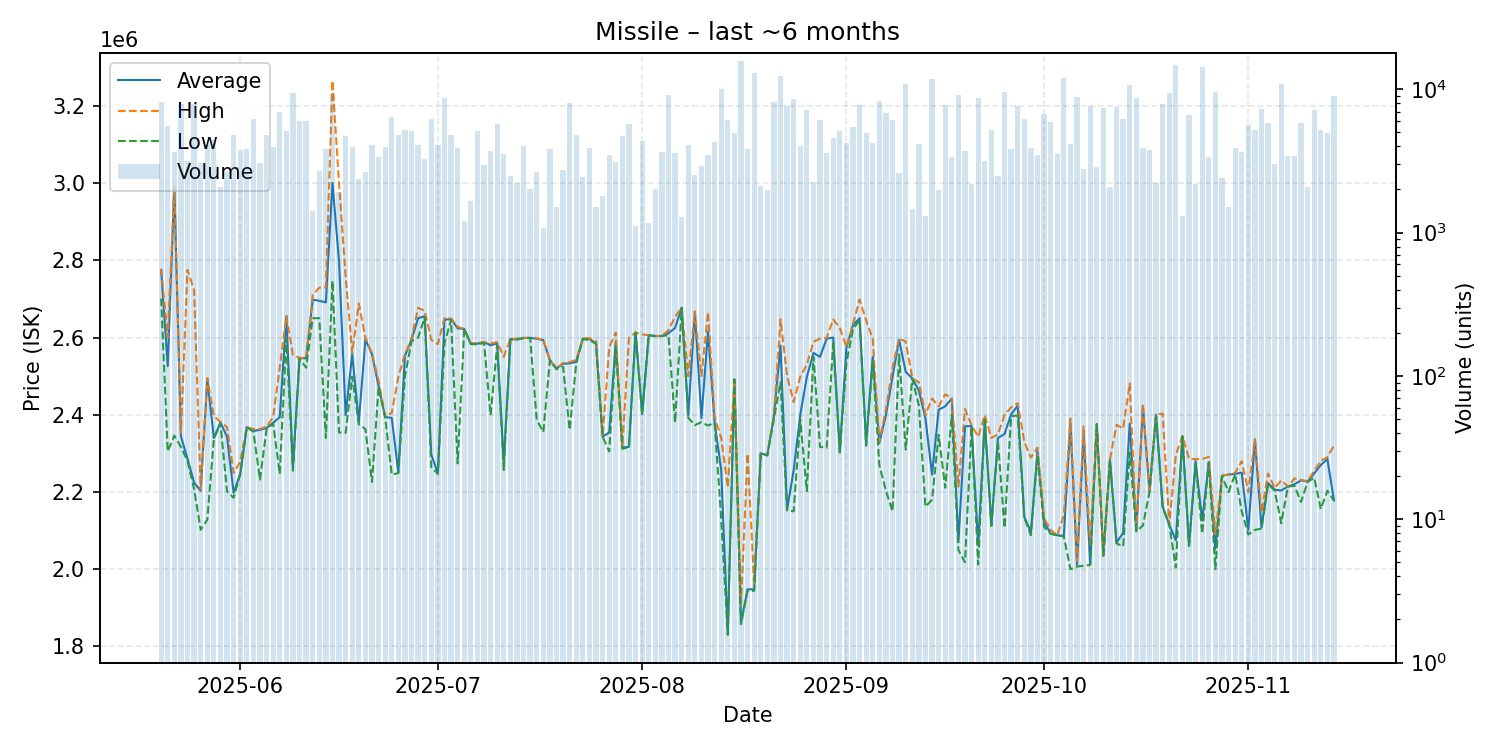

The data file committed next to this chart (first rows):
date, average, highest, lowest, order_count, volume
2025-05-20, 2774000, 2778000, 2701000, 60, 8192
2025-05-21, 2526000, 2600000, 2305000, 43, 5571
2025-05-22, 2992000, 2994000, 2346000, 39, 3654
2025-05-23, 2344000, 2353000, 2317000, 53, 7957
2025-05-24, 2286000, 2775000, 2280000, 46, 3137
2025-05-25, 2224000, 2722000, 2208000, 67, 7931
2025-05-26, 2203000, 2207000, 2102000, 31, 3054
2025-05-27, 2492000, 2495000, 2128000, 56, 4151
2025-05-28, 2340000, 2397000, 2337000, 49, 4413
2025-05-29, 2380000, 2381000, 2378000, 44, 2084
2025-05-30, 2343000, 2368000, 2201000, 32, 2667
2025-05-31, 2198000, 2249000, 2185000, 52, 4800
2025-06-01, 2247000, 2278000, 2245000, 39, 3755
2025-06-02, 2368000, 2368000, 2368000, 13, 3835
2025-06-03, 2358000, 2363000, 2356000, 36, 6178
2025-06-04, 2361000, 2363000, 2232000, 32, 3077
2025-06-05, 2366000, 2369000, 2363000, 33, 4798
2025-06-06, 2379000, 2394000, 2377000, 29, 3970
2025-06-07, 2394000, 2522000, 2247000, 34, 6948
2025-06-08, 2655000, 2656000, 2598000, 38, 5082
2025-06-09, 2264000, 2555000, 2255000, 55, 9412
2025-06-10, 2547000, 2547000, 2546000, 32, 6036
2025-06-11, 2546000, 2547000, 2522000, 39, 6030
2025-06-12, 2698000, 2710000, 2650000, 32, 1424
2025-06-13, 2695000, 2729000, 2650000, 28, 2698
2025-06-14, 2691000, 2730000, 2340000, 35, 3861
2025-06-15, 3000000, 3265000, 2747000, 54, 9328
2025-06-16, 2797000, 2998000, 2354000, 25, 1932
2025-06-17, 2399000, 2757000, 2353000, 35, 4727
2025-06-18, 2557000, 2560000, 2499000, 35, 3926
2025-06-19, 2381000, 2688000, 2375000, 27, 2365
2025-06-20, 2595000, 2599000, 2363000, 36, 2645
2025-06-21, 2557000, 2558000, 2226000, 58, 4086
2025-06-22, 2474000, 2488000, 2472000, 45, 3352
2025-06-23, 2394000, 2396000, 2393000, 30, 3931
2025-06-24, 2392000, 2405000, 2245000, 39, 6395
2025-06-25, 2250000, 2498000, 2249000, 28, 4803
2025-06-26, 2553000, 2557000, 2500000, 40, 5217
2025-06-27, 2594000, 2597000, 2590000, 26, 5111
2025-06-28, 2650000, 2677000, 2600000, 57, 4056
2025-06-29, 2655000, 2669000, 2652000, 36, 3287
2025-06-30, 2297000, 2594000, 2264000, 61, 6227
2025-07-01, 2248000, 2583000, 2247000, 39, 4096
2025-07-02, 2646000, 2650000, 2585000, 44, 8756
2025-07-03, 2648000, 2649000, 2646000, 21, 4790
2025-07-04, 2624000, 2628000, 2274000, 38, 3880
2025-07-05, 2622000, 2622000, 2622000, 21, 1197
2025-07-06, 2584000, 2585000, 2583000, 20, 1656
2025-07-07, 2584000, 2586000, 2582000, 27, 5136
2025-07-08, 2588000, 2588000, 2586000, 27, 2949
2025-07-09, 2580000, 2585000, 2399000, 35, 3684
2025-07-10, 2585000, 2588000, 2580000, 35, 5712
2025-07-11, 2274000, 2550000, 2257000, 31, 3520
2025-07-12, 2596000, 2597000, 2594000, 15, 2468
2025-07-13, 2595000, 2597000, 2595000, 27, 2206
2025-07-14, 2599000, 2599000, 2598000, 33, 4051
2025-07-15, 2599000, 2599000, 2599000, 21, 2016
2025-07-16, 2597000, 2598000, 2387000, 25, 2642
2025-07-17, 2593000, 2595000, 2355000, 11, 1071
2025-07-18, 2541000, 2541000, 2541000, 30, 3838
... 119 more rows
